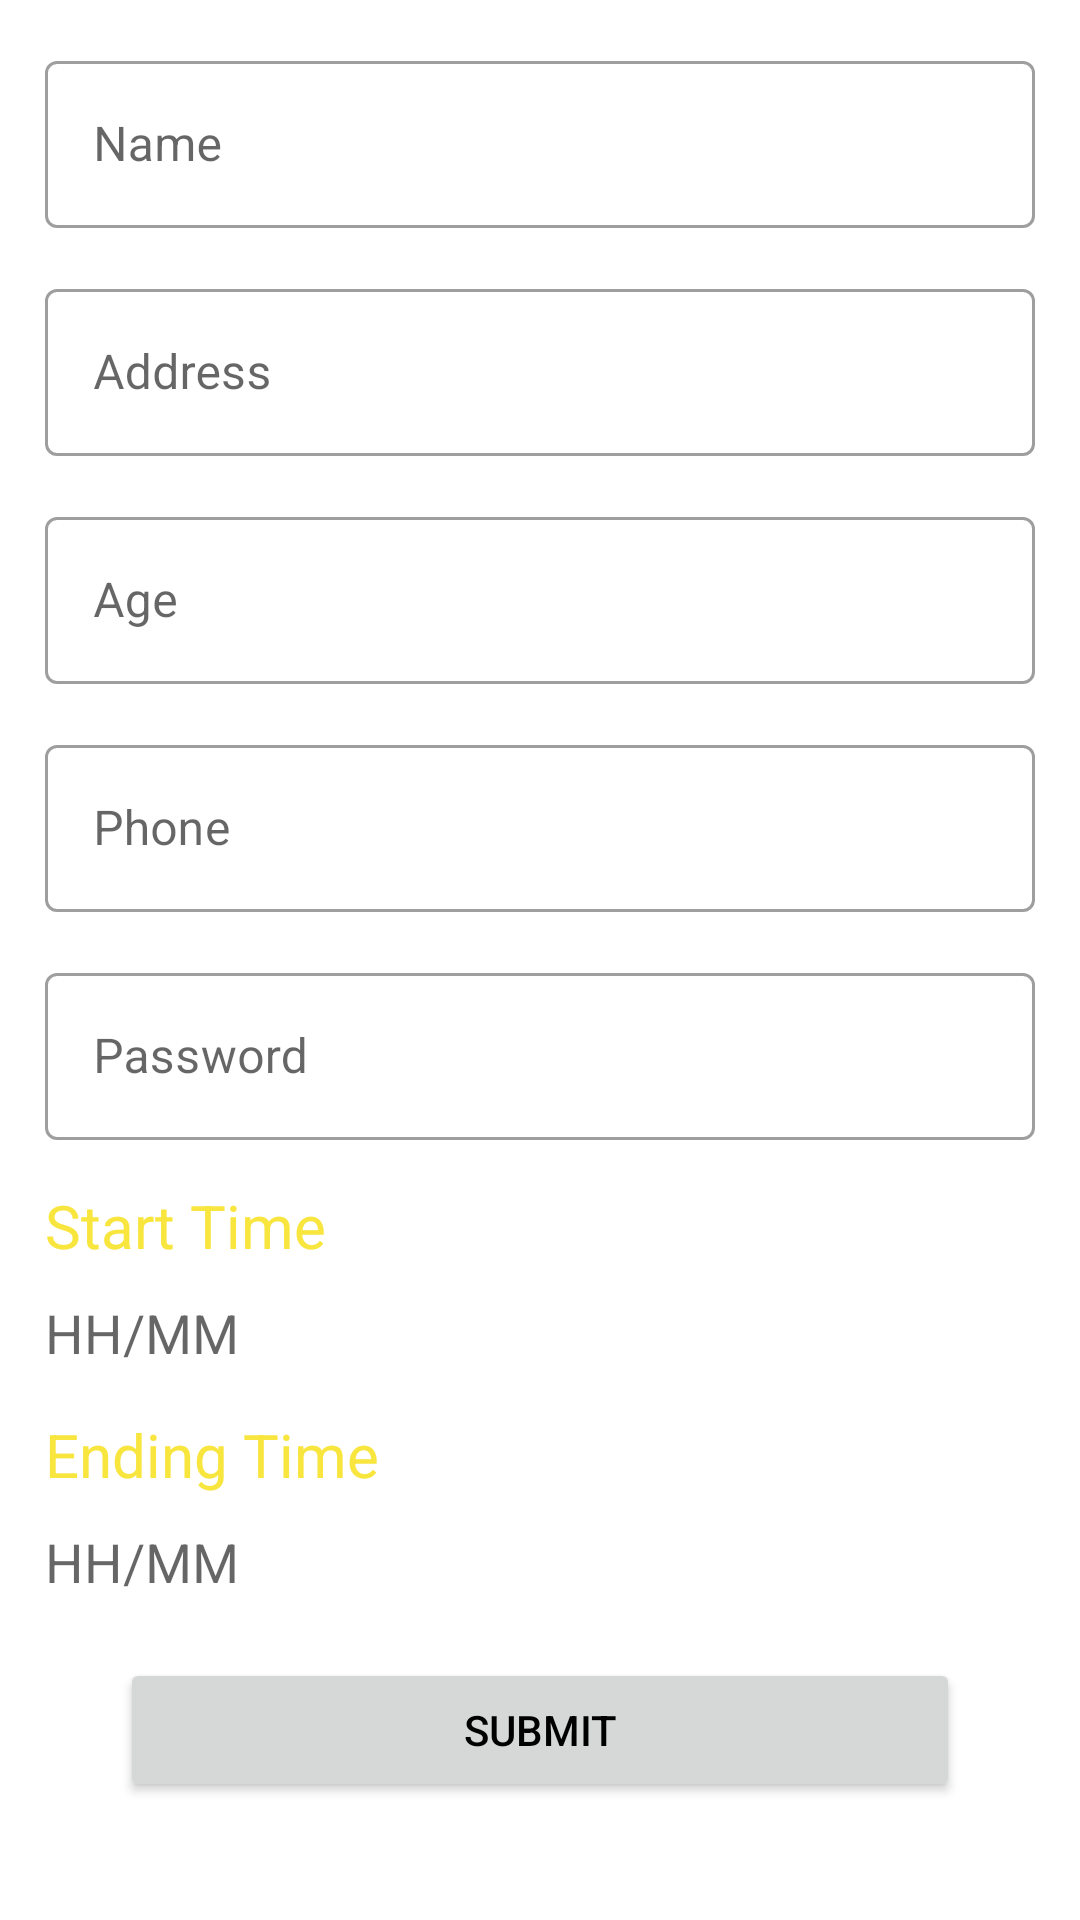

Write the Android layout XML for this screen, with the resource values it uses.
<!-- AndroidManifest.xml: application theme Theme.MyApplication -->
<!-- res/layout/fragment_add_data.xml -->
<?xml version="1.0" encoding="utf-8"?>
<FrameLayout xmlns:android="http://schemas.android.com/apk/res/android"
    xmlns:tools="http://schemas.android.com/tools"
    android:layout_width="match_parent"
    android:layout_height="match_parent"
    android:background="@color/white"
    tools:context=".AddDataFragment">

    <ScrollView
        android:layout_width="match_parent"
        android:layout_height="match_parent">

        <LinearLayout
            android:layout_width="match_parent"
            android:layout_height="match_parent"
            android:orientation="vertical">
            <com.google.android.material.textfield.TextInputLayout
                android:layout_width="match_parent"
                android:layout_height="wrap_content"
                android:layout_marginTop="15dp"
                android:layout_marginLeft="15dp"
                android:layout_marginRight="15dp"
                style="@style/Widget.MaterialComponents.TextInputLayout.OutlinedBox">
                <com.google.android.material.textfield.TextInputEditText
                    android:id="@+id/name_age"
                    android:layout_width="match_parent"
                    android:layout_height="wrap_content"
                    android:layout_marginTop="15dp"
                    android:hint="Name" />

            </com.google.android.material.textfield.TextInputLayout>

            <com.google.android.material.textfield.TextInputLayout
                android:layout_width="match_parent"
                android:layout_height="wrap_content"
                android:layout_marginTop="15dp"
                android:layout_marginLeft="15dp"
                android:layout_marginRight="15dp"
                style="@style/Widget.MaterialComponents.TextInputLayout.OutlinedBox">
                <com.google.android.material.textfield.TextInputEditText
                    android:id="@+id/add_address"
                    android:layout_width="match_parent"
                    android:layout_height="wrap_content"
                    android:layout_marginTop="15dp"
                    android:hint="Address" />

            </com.google.android.material.textfield.TextInputLayout>

            <com.google.android.material.textfield.TextInputLayout
                android:layout_width="match_parent"
                android:layout_height="wrap_content"
                android:layout_marginTop="15dp"
                android:layout_marginLeft="15dp"
                android:layout_marginRight="15dp"
                style="@style/Widget.MaterialComponents.TextInputLayout.OutlinedBox">
                <com.google.android.material.textfield.TextInputEditText
                    android:id="@+id/add_age"
                    android:layout_width="match_parent"
                    android:layout_height="wrap_content"
                    android:layout_marginTop="15dp"
                    android:hint="Age"
                    android:inputType="number"/>

            </com.google.android.material.textfield.TextInputLayout>

            <com.google.android.material.textfield.TextInputLayout
                android:layout_width="match_parent"
                android:layout_height="wrap_content"
                android:layout_marginTop="15dp"
                android:layout_marginLeft="15dp"
                android:layout_marginRight="15dp"
                style="@style/Widget.MaterialComponents.TextInputLayout.OutlinedBox">
                <com.google.android.material.textfield.TextInputEditText
                    android:id="@+id/add_phone"
                    android:layout_width="match_parent"
                    android:layout_height="wrap_content"
                    android:layout_marginTop="15dp"
                    android:hint="Phone"
                    android:inputType="number"/>

            </com.google.android.material.textfield.TextInputLayout>

            <com.google.android.material.textfield.TextInputLayout
                android:layout_width="match_parent"
                android:layout_height="wrap_content"
                android:layout_marginTop="15dp"
                android:layout_marginLeft="15dp"
                android:layout_marginRight="15dp"
                style="@style/Widget.MaterialComponents.TextInputLayout.OutlinedBox">
                <com.google.android.material.textfield.TextInputEditText
                    android:id="@+id/add_password"
                    android:layout_width="match_parent"
                    android:layout_height="wrap_content"
                    android:layout_marginTop="15dp"
                    android:hint="Password" />

            </com.google.android.material.textfield.TextInputLayout>


            <TextView
                android:layout_width="match_parent"
                android:layout_height="wrap_content"
                android:layout_marginTop="15dp"
                android:layout_marginLeft="15dp"
                android:layout_marginRight="15dp"
                android:text="Start Time"
                android:textColor="@color/yellow"
                android:textSize="20dp"/>

            <TextView
                android:layout_width="200dp"
                android:layout_height="wrap_content"
                android:id="@+id/start_date_season"
                android:layout_marginTop="10dp"
                android:layout_marginLeft="15dp"
                android:layout_marginRight="15dp"
                android:textSize="18dp"
                android:hint="HH/MM"/>


            <TextView
                android:layout_width="match_parent"
                android:layout_height="wrap_content"
                android:layout_marginTop="15dp"
                android:text="Ending Time"
                android:layout_marginLeft="15dp"
                android:layout_marginRight="15dp"
                android:textColor="@color/yellow"
                android:textSize="20dp"/>

            <TextView
                android:layout_width="200dp"
                android:layout_height="wrap_content"
                android:id="@+id/end_date_season"
                android:layout_marginTop="10dp"
                android:layout_marginLeft="15dp"
                android:layout_marginRight="15dp"
                android:textSize="18dp"
                android:hint="HH/MM"/>


            <Button
                android:id="@+id/submit_btn"
                android:layout_width="match_parent"
                android:layout_height="wrap_content"
                android:layout_marginTop="20dp"
                android:layout_marginLeft="40dp"
                android:layout_marginRight="40dp"
                android:textColor="@color/black"
                android:text="Submit"/>



        </LinearLayout>

    </ScrollView>

</FrameLayout>
<!-- resources referenced by this layout -->
<resources>
  <color name="black">#FF000000</color>
  <color name="white">#FFFFFFFF</color>
  <color name="yellow">#F8E53E</color>&gt;
  <style name="Theme.MyApplication" parent="Theme.MaterialComponents.DayNight.DarkActionBar">
          
          <item name="colorPrimary">#F8E53E</item>
          <item name="colorPrimaryVariant">#D6E13A</item>
          <item name="colorOnPrimary">@color/white</item>
          
          <item name="colorSecondary">@color/yellow</item>
          <item name="colorSecondaryVariant">@color/teal_700</item>
          <item name="colorOnSecondary">@color/black</item>
          
          <item name="android:statusBarColor" tools:targetApi="l">?attr/colorPrimaryVariant</item>
          
          <item name="windowActionBar">false</item>
          <item name="windowNoTitle">true</item>
      </style>
  <color name="teal_700">#FF018786</color>
</resources>
